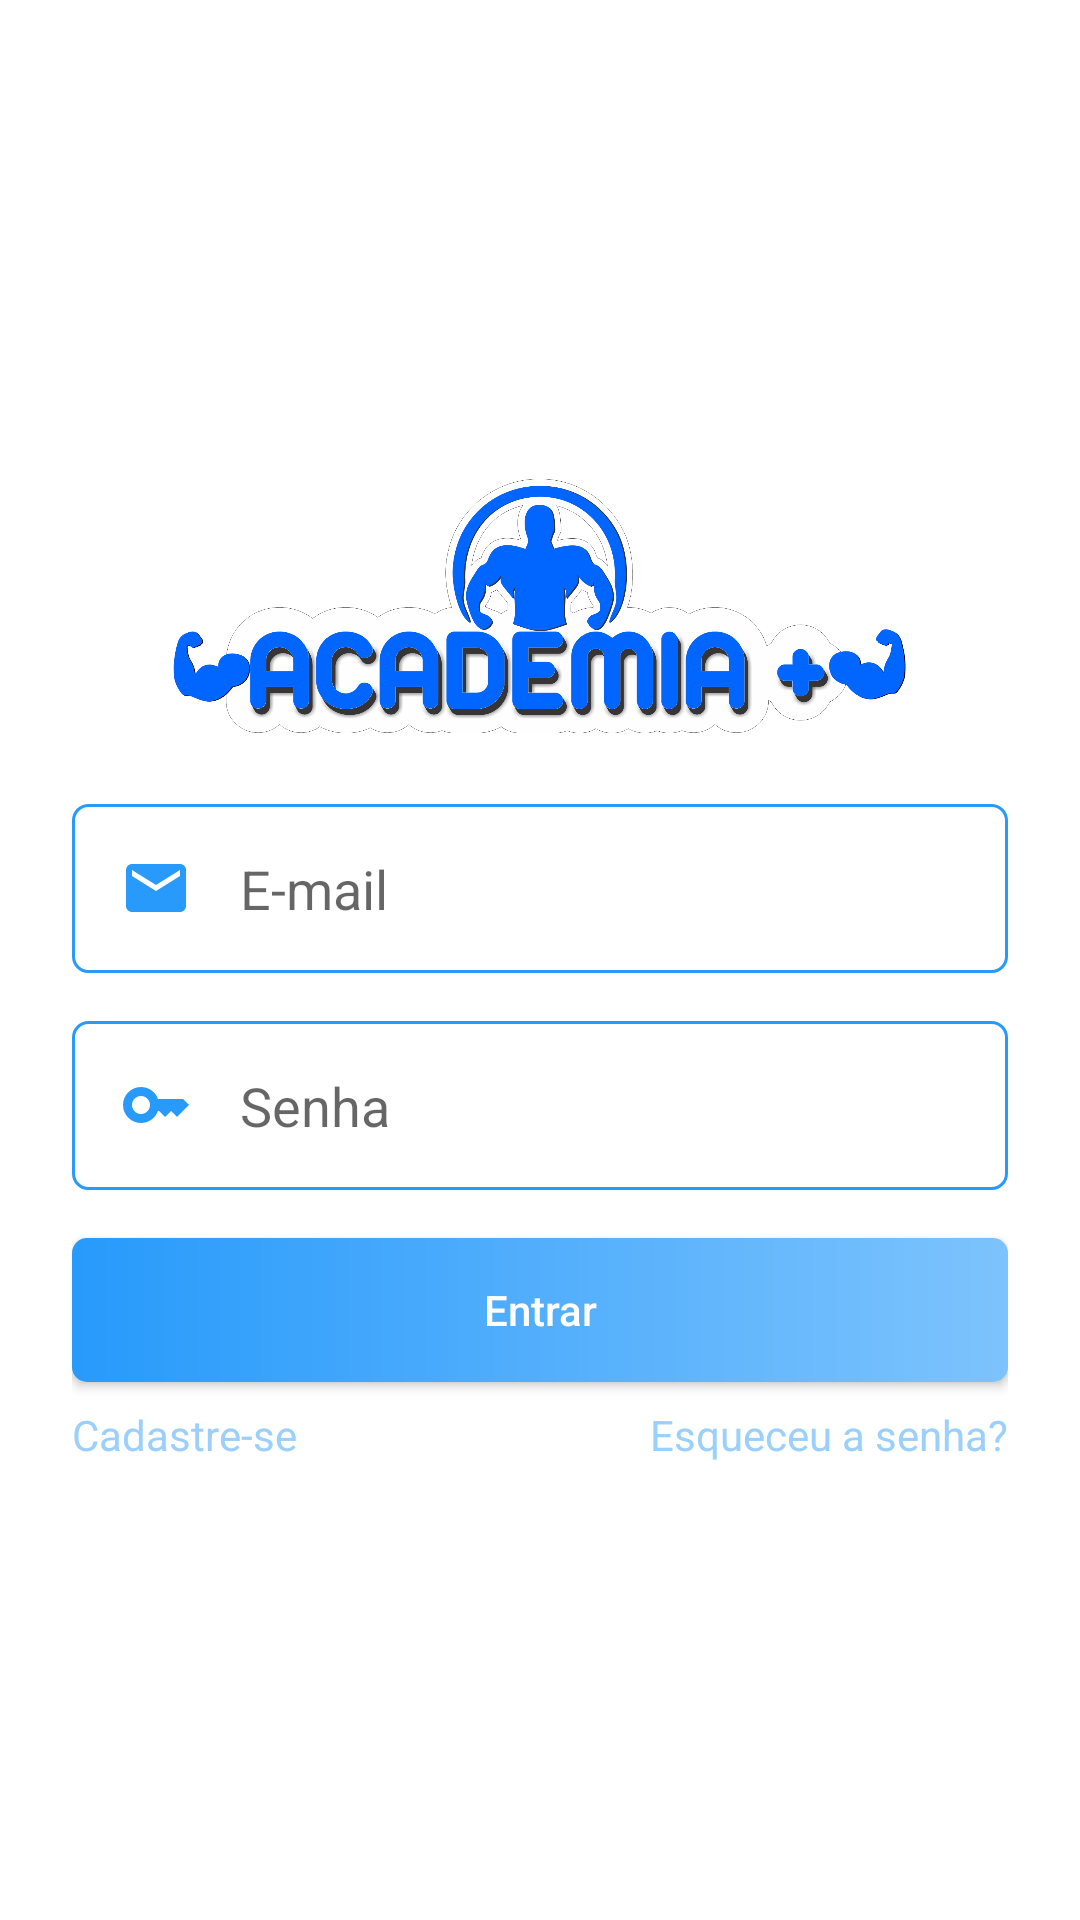

This screen was rendered from an Android layout file. Write that file and the resources it references.
<!-- AndroidManifest.xml: application theme Theme.AcademiaUfc -->
<!-- res/layout/activity_login.xml -->
<?xml version="1.0" encoding="utf-8"?>
<androidx.constraintlayout.widget.ConstraintLayout xmlns:android="http://schemas.android.com/apk/res/android"
    xmlns:app="http://schemas.android.com/apk/res-auto"
    xmlns:tools="http://schemas.android.com/tools"
    android:layout_width="match_parent"
    android:layout_height="match_parent"
    android:background="@color/white"
    tools:context=".activity.autenticacao.LoginActivity">

    <ScrollView
        android:layout_width="match_parent"
        android:layout_height="match_parent"
        android:fillViewport="true"
        app:layout_constraintBottom_toBottomOf="parent"
        app:layout_constraintEnd_toEndOf="parent"
        app:layout_constraintStart_toStartOf="parent"
        app:layout_constraintTop_toTopOf="parent">

        <LinearLayout
            android:layout_width="match_parent"
            android:layout_height="wrap_content"
            android:gravity="center"
            android:orientation="vertical"
            android:padding="24dp">

            <ImageView
                android:layout_width="250dp"
                android:layout_height="100dp"
                android:layout_gravity="center"
                android:layout_marginBottom="16dp"
                android:src="@drawable/logo" />


            <EditText
                android:id="@+id/edit_email"
                android:layout_width="match_parent"
                android:layout_height="wrap_content"
                android:drawableStart="@drawable/ic_email"
                android:drawablePadding="16dp"
                android:background="@drawable/bg_edit"
                android:hint="E-mail"
                android:inputType="textEmailAddress"
                android:padding="16dp" />

            <EditText
                android:id="@+id/edit_senha"
                android:drawableStart="@drawable/ic_senha"
                android:drawablePadding="16dp"
                android:layout_width="match_parent"
                android:layout_height="wrap_content"
                android:layout_marginTop="16dp"
                android:background="@drawable/bg_edit"
                android:hint="Senha"
                android:inputType="textPassword"
                android:padding="16dp" />

            <android.widget.Button
                android:layout_width="match_parent"
                android:layout_height="wrap_content"
                android:layout_marginTop="16dp"
                android:background="@drawable/bg_btn"
                android:onClick="validaDados"
                android:text="Entrar"
                android:textAllCaps="false"
                android:textColor="@color/white" />

            <LinearLayout
                android:layout_width="match_parent"
                android:layout_height="wrap_content"
                android:layout_marginTop="8dp"
                android:orientation="horizontal">

                <TextView
                    android:id="@+id/text_criar_conta"
                    android:layout_width="match_parent"
                    android:layout_height="wrap_content"
                    android:layout_weight="1"
                    android:text="Cadastre-se"
                    android:textColor="#9CD0FC" />

                <TextView
                    android:id="@+id/text_recuperar_conta"
                    android:layout_width="match_parent"
                    android:layout_height="wrap_content"
                    android:layout_weight="1"
                    android:text="Esqueceu a senha?"
                    android:textAlignment="textEnd"
                    android:textColor="#9CD0FC" />


            </LinearLayout>

            <ProgressBar
                android:id="@+id/progressBar"
                android:layout_width="wrap_content"
                android:layout_height="wrap_content"
                android:layout_marginTop="16dp"
                android:indeterminateTint="@color/azul_padrao"
                android:visibility="gone"
                tools:visibility="visible" />

        </LinearLayout>


    </ScrollView>


</androidx.constraintlayout.widget.ConstraintLayout>
<!-- resources referenced by this layout -->
<resources>
  <!-- drawable bg_btn (drawable) -->
  <?xml version="1.0" encoding="utf-8"?>
  <shape xmlns:android="http://schemas.android.com/apk/res/android"
      android:shape="rectangle">
  
      <gradient
          android:endColor="#7DC3FD"
          android:startColor="#279AFB" />
      <corners android:radius="5dp"/>
  
  
  </shape>
  <!-- drawable bg_edit (drawable) -->
  <?xml version="1.0" encoding="utf-8"?>
  <shape xmlns:android="http://schemas.android.com/apk/res/android"
      android:shape="rectangle">
  
      <stroke
          android:width="1dp"
          android:color="#279AFB" />
      <corners android:radius="5dp" />
  
  </shape>
  <!-- drawable ic_email (drawable) -->
  <vector android:height="24dp" android:tint="#279AFB"
      android:viewportHeight="24" android:viewportWidth="24"
      android:width="24dp" xmlns:android="http://schemas.android.com/apk/res/android">
      <path android:fillColor="@android:color/white" android:pathData="M20,4L4,4c-1.1,0 -1.99,0.9 -1.99,2L2,18c0,1.1 0.9,2 2,2h16c1.1,0 2,-0.9 2,-2L22,6c0,-1.1 -0.9,-2 -2,-2zM20,8l-8,5 -8,-5L4,6l8,5 8,-5v2z"/>
  </vector>
  <!-- drawable ic_senha (drawable) -->
  <vector android:height="24dp" android:tint="#279AFB"
      android:viewportHeight="24" android:viewportWidth="24"
      android:width="24dp" xmlns:android="http://schemas.android.com/apk/res/android">
      <path android:fillColor="@android:color/white" android:pathData="M21,10h-8.35C11.83,7.67 9.61,6 7,6c-3.31,0 -6,2.69 -6,6s2.69,6 6,6c2.61,0 4.83,-1.67 5.65,-4H13l2,2l2,-2l2,2l4,-4.04L21,10zM7,15c-1.65,0 -3,-1.35 -3,-3c0,-1.65 1.35,-3 3,-3s3,1.35 3,3C10,13.65 8.65,15 7,15z"/>
  </vector>
  <!-- drawable logo: png bitmap (drawable, 229470 bytes) -->
  <style name="Theme.AcademiaUfc" parent="Theme.MaterialComponents.DayNight.NoActionBar">
          
          <item name="colorPrimary">@color/purple_500</item>
          <item name="colorPrimaryVariant">@color/azul_padrao</item>
          <item name="colorOnPrimary">@color/white</item>
          
          <item name="colorSecondary">@color/teal_200</item>
          <item name="colorSecondaryVariant">@color/teal_700</item>
          <item name="colorOnSecondary">@color/black</item>
          
          <item name="android:statusBarColor">?attr/colorPrimaryVariant</item>
          
      </style>
  <!-- not gathered from this repository: default colours our renderer supplied (Android Studio template values) -->
  <color name="purple_500">#FF6200EE</color>
  <color name="teal_200">#FF03DAC5</color>
  <color name="teal_700">#FF018786</color>
  <color name="black">#FF000000</color>
  <color name="white">#FFFFFFFF</color>
</resources>
